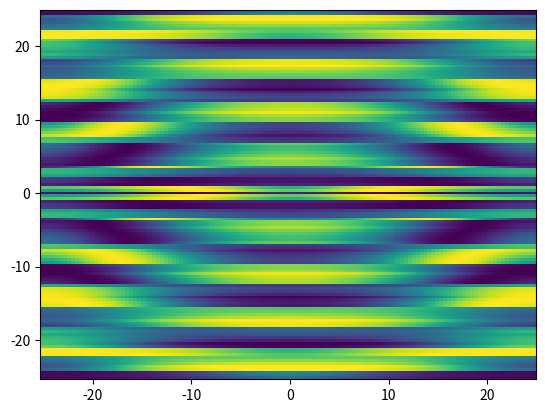

Generate this figure with matplotlib:
import numpy as np
from numpy.fft import fft, ifft
import matplotlib.pyplot as plt
import matplotlib.cm as cm 
import matplotlib as mlp

N = 128

x = 16*np.pi*np.array([i for i in range(-int(N/2), int(N/2))])/N
y = 16*np.pi*np.array([i for i in range(-int(N/2), int(N/2))])/N
X, Y = np.meshgrid(x, y)

#U = np.exp(-(X*X+Y*Y))
#U = np.exp(U) - 1
#U = np.exp(U) - 1
U = np.cos(np.sqrt(X*X + Y*Y))

V = fft(U)
V1 = fft(U).real
V2 = fft(U).imag
alpha = 1 - 1j
beta = -1 + 0.5j
h = 1/4

bk = [i for i in range(0, int(N/2))]
bk[len(bk):] = [0]
bk[len(bk):] = [i for i in range(int(-N/2) + 1, 0)]
#kx, ky = np.meshgrid(np.array(bk)/16, np.array(bk)/16)
kx = np.array(bk)/16
ky = np.array(bk)/16


L = -kx*kx - ky*ky
E = np.exp(h*L)
E2 = np.exp(h*L/2)

M = 16
r = np.exp(1j * np.pi * ((np.array([i for i in range(1, M+1)]))-0.5)/M)

newL = np.array([L for i in range(0,M)])
newL = np.transpose(newL)
newr = np.array([r for i in range(0, N)])
LR = h*newL + newr

tQ = (np.exp(LR/2) - 1)/LR
Q = []
for row in tQ:
    Q.append(h * np.mean(row).real)
Q = np.array(Q)

tf1 = (-4-LR+np.exp(LR)*(4-3*LR+LR**2))/(LR**3)
f1 = []
for row in tf1:
    f1.append(h * np.mean(row).real)
f1 = np.array(f1)

tf2 = (2+LR+np.exp(LR)*(-2+LR))/(LR**3)
f2 = []
for row in tf2:
    f2.append(h * np.mean(row).real)
f2 = np.array(f2)

tf3 = (-4-3*LR-LR**2+np.exp(LR)*(4-LR))/(LR**3)
f3 = []
for row in tf3:
    f3.append(h * np.mean(row).real)
f3 = np.array(f3)


UU = [U]
tt = [0]
tmax = 100
nmax = np.round(tmax/h)
nplt = 1#np.floor((tmax/100)/h)


for n in range(1, int(nmax) + 1):
    t = n*h
    Nv = fft(alpha * ifft(V) + beta*ifft(V)*abs(ifft(V))**2)

    a = E2*V + Q*Nv
    Na = fft(alpha * ifft(a) + beta*ifft(a)*abs(ifft(a))**2)
    b = E2*V + Q*Na
    Nb = fft(alpha * ifft(b) + beta*ifft(b)*abs(ifft(b))**2)
    c = E2*a + Q*(2*Nb-Nv)
    Nc = fft(alpha * ifft(c) + beta*ifft(c)*abs(ifft(c))**2)
    V = E*V + Nv*f1 + 2*(Na+Nb)*f2 + Nc*f3
    U = ifft(V).real

    UU.append(U)
    tt.append(t)

fig1, ax1 = plt.subplots()
ax1.pcolormesh(X, Y, U)

'''
fig2, ax2 = plt.subplots()
ax2.pcolormesh(X, Y, V1)

fig3, ax3 = plt.subplots()
ax3.pcolormesh(X, Y, V2)
'''
plt.show()

temp = open("data.txt", "w")
for newl in V1:
    string = ''
    for e in newl:
        string += str(e.real) + '\t'
    string += '\n'
    temp.write(string)
temp.close()
